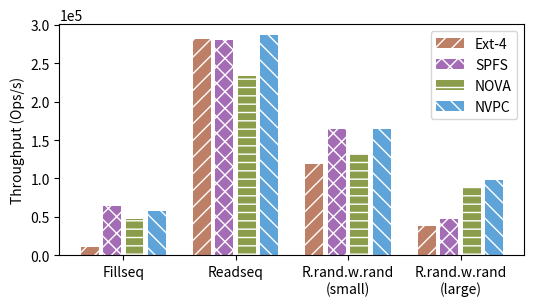

Here is the Python script that generated this plot:
import matplotlib.pyplot as plt
import numpy as np

fsnames = ['Ext-4', 'SPFS', 'NOVA', 'NVPC'] # P2CACHE
clusters = ['Fillseq', 'Readseq', 'R.rand.w.rand\n(small)', 'R.rand.w.rand\n(large)']

data_s = {
    'Fillseq':                  [10952.66,	63857.33,	47443.66,	57283.33],
    'Readseq':                  [282103.66,	280035,	    233596,	    286742.33],
    'R.rand.w.rand\n(small)':      [118711.66,	164143,	    131666,	    163866.33],
    'R.rand.w.rand\n(large)':      [37975.66,  46739.33,   88200,      98469]
}
data_l = {
    'Fillseq':                  [10952.66,	63857.33,	47443.66,	57283.33],
    'Readseq':                  [282103.66,	280035,	    233596,	    286742.33],
    'Readrandomwriterandom':    [118711.66,	164143,	    131666,	    163866.33],
}

data = {
    # 'Small': data_s, 
    # 'Large': data_l
    'all': data_s
}

colors = [
    '#bd8066', 
    '#a56cb6', 
    '#8b9d4a', 
    '#5FA4D9', 
]
hatches = [
    '//', 
    'xx', 
    '--', 
    '\\\\', 
]

for d in data:
    plt.rcParams['hatch.color'] = 'white'
    plt.figure(figsize=(6, 3))
    plt.ylabel("Throughput (Ops/s)")
    plt.xticks(np.arange(4)*5+1.5, clusters)
    plt.ticklabel_format(axis='y', style='sci', scilimits=(0,0))
    # plt.title(d)
    for i, clust in enumerate(clusters):
        h = plt.bar(np.arange(4)+5*i, data[d][clust], color=colors, hatch=hatches, label=fsnames)
    
    plt.legend(h, fsnames)
    plt.savefig('plot6_'+d+'.pdf', bbox_inches='tight')